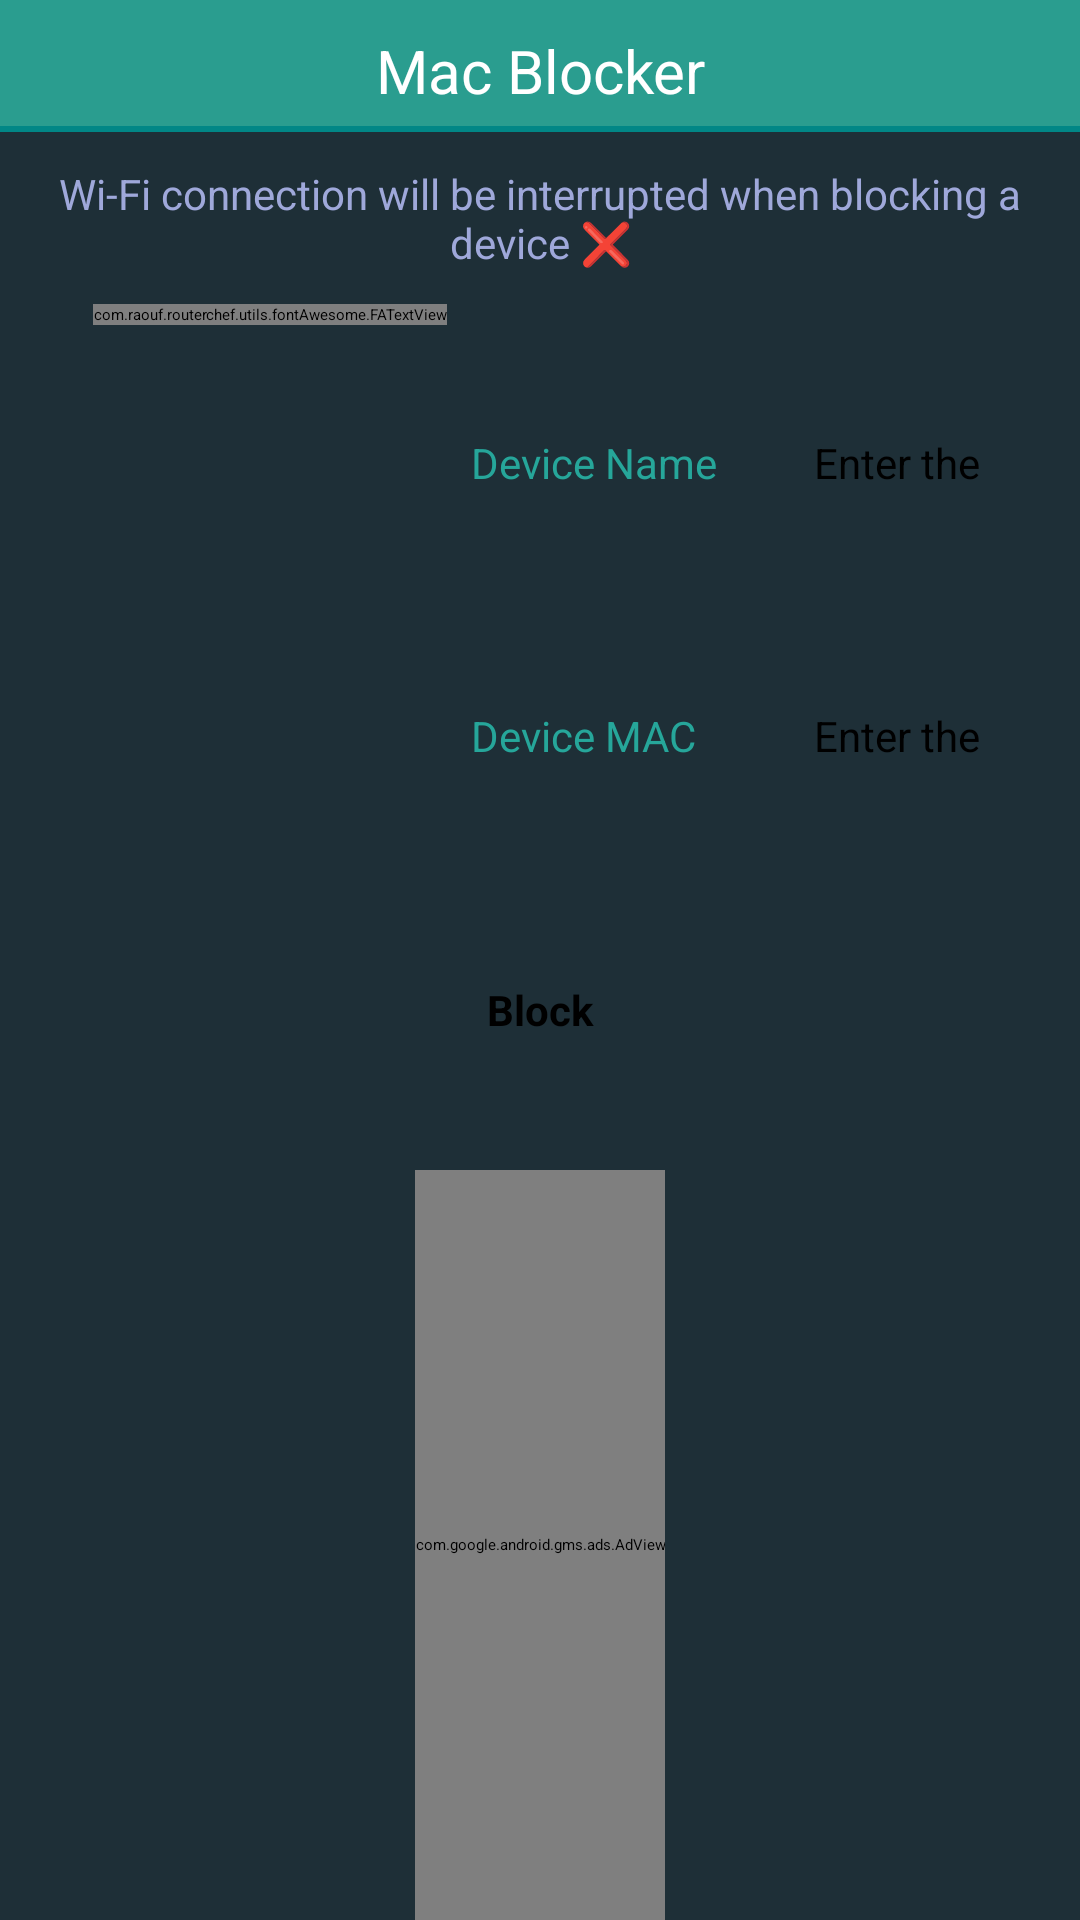

Layout XML and referenced resources for this Android screen:
<!-- AndroidManifest.xml: application theme routerChef -->
<!-- res/layout/activity_mac_blocker.xml -->
<?xml version="1.0" encoding="utf-8"?>
<androidx.constraintlayout.widget.ConstraintLayout xmlns:android="http://schemas.android.com/apk/res/android" xmlns:app="http://schemas.android.com/apk/res-auto" android:background="@color/secondary_color" android:layout_width="match_parent" android:layout_height="match_parent">
    <RelativeLayout android:id="@+id/headerLayout" android:background="@color/primary_color" android:layout_width="match_parent" android:layout_height="wrap_content" android:layout_alignParentTop="true" app:layout_constraintEnd_toEndOf="0" app:layout_constraintStart_toStartOf="0" app:layout_constraintTop_toTopOf="0">
        <TextView android:textSize="20dp" android:textColor="@color/title_color" android:gravity="center" android:id="@+id/textView10" android:layout_width="wrap_content" android:layout_height="wrap_content" android:layout_marginTop="10dp" android:text="@string/macBlocking" android:layout_alignParentTop="true" android:layout_centerHorizontal="true"/>
        <View android:id="@+id/view" android:background="@color/teal_700" android:layout_width="match_parent" android:layout_height="2dp" android:layout_marginTop="5dp" android:layout_below="@+id/textView10"/>
    </RelativeLayout>
    <androidx.constraintlayout.widget.ConstraintLayout android:id="@+id/constraintLayout6" android:layout_width="wrap_content" android:layout_height="wrap_content" app:layout_constraintBottom_toTopOf="@+id/constraintLayout7" app:layout_constraintEnd_toEndOf="0" app:layout_constraintStart_toStartOf="0" app:layout_constraintTop_toBottomOf="@+id/headerLayout">
        <TextView android:textSize="14dp" android:textColor="#9fa8da" android:gravity="center" android:id="@+id/macBlockerNote" android:layout_width="0dp" android:layout_height="wrap_content" android:layout_margin="10dp" android:layout_marginTop="10dp" android:layout_marginBottom="10dp" android:text="@string/devicesBlockerNote" android:layout_weight="1" android:lineSpacingExtra="@dimen/lineSpacingAdd_default" android:lineSpacingMultiplier="@dimen/lineSpaceMul_default" android:layout_marginStart="10dp" android:layout_marginEnd="10dp" app:layout_constraintBottom_toBottomOf="0" app:layout_constraintEnd_toEndOf="0" app:layout_constraintStart_toStartOf="0" app:layout_constraintTop_toTopOf="0"/>
        <View android:id="@+id/divider20" android:background="?android:attr/listDivider" android:layout_width="match_parent" android:layout_height="1dp" android:layout_marginTop="10dp" android:layout_weight="0" app:layout_constraintEnd_toEndOf="0" app:layout_constraintStart_toStartOf="0" app:layout_constraintTop_toBottomOf="@+id/macBlockerNote"/>
    </androidx.constraintlayout.widget.ConstraintLayout>
    <androidx.constraintlayout.widget.ConstraintLayout android:id="@+id/constraintLayout7" android:layout_width="0dp" android:layout_height="0dp" android:layout_weight="1" android:paddingStart="15dp" android:paddingEnd="15dp" app:layout_constraintBottom_toTopOf="@+id/admob_container" app:layout_constraintEnd_toEndOf="0" app:layout_constraintHorizontal_bias="0" app:layout_constraintStart_toStartOf="0" app:layout_constraintTop_toBottomOf="@+id/constraintLayout6">
        <TextView android:textSize="14dp" android:textColor="@color/text_primary" android:id="@+id/deviceNameLabel" android:layout_width="wrap_content" android:layout_height="wrap_content" android:text="@string/deviceName" android:layout_alignBaseline="@+id/deviceNameIcon" android:layout_marginStart="8dp" app:layout_constraintBaseline_toBaselineOf="@+id/deviceNameInput" app:layout_constraintStart_toEndOf="@+id/deviceNameIcon"/>
        <com.raouf.routerchef.utils.fontAwesome.FATextView android:textSize="14dp" android:textColor="@color/text_primary" android:layout_gravity="center_vertical" android:id="@+id/deviceMacIcon" android:layout_width="wrap_content" android:layout_height="wrap_content" android:text="" android:layout_marginStart="16dp" app:layout_constraintBaseline_toBaselineOf="@+id/deviceMacLabel" app:layout_constraintStart_toStartOf="0"/>
        <EditText android:textSize="14dp" android:id="@+id/deviceMacInput" android:visibility="visible" android:layout_width="0dp" android:layout_height="wrap_content" android:minHeight="48dp" android:hint="@string/deviceMacHint" android:inputType="text" android:textAlignment="center" android:layout_marginEnd="16dp" android:autofillHints="password" app:layout_constraintBottom_toTopOf="@+id/applyBtn" app:layout_constraintEnd_toEndOf="0" app:layout_constraintHorizontal_bias="0.5" app:layout_constraintStart_toStartOf="@+id/deviceNameInput" app:layout_constraintTop_toBottomOf="@+id/deviceNameInput" style="@style/editTextRounded"/>
        <EditText android:textSize="14dp" android:id="@+id/deviceNameInput" android:visibility="visible" android:layout_width="0dp" android:layout_height="wrap_content" android:minHeight="48dp" android:hint="@string/deviceNameHint" android:layout_alignBaseline="@+id/deviceNameIcon" android:inputType="text" android:textAlignment="center" android:layout_marginStart="32dp" android:layout_marginEnd="16dp" android:autofillHints="username" app:layout_constraintBottom_toTopOf="@+id/deviceMacInput" app:layout_constraintEnd_toEndOf="0" app:layout_constraintHorizontal_bias="0.5" app:layout_constraintStart_toEndOf="@+id/deviceNameLabel" app:layout_constraintTop_toTopOf="0" style="@style/editTextRounded"/>
        <Button android:textSize="14dp" android:textStyle="bold" android:id="@+id/applyBtn" android:visibility="visible" android:layout_width="0dp" android:layout_height="wrap_content" android:minWidth="150dp" android:text="@string/confirmBan" android:ems="5" android:layout_weight="1" android:onClick="blockMac" android:textAlignment="center" android:layout_marginStart="16dp" android:layout_marginEnd="16dp" app:layout_constraintBottom_toBottomOf="0" app:layout_constraintEnd_toEndOf="0" app:layout_constraintHorizontal_bias="0.5" app:layout_constraintStart_toStartOf="0" app:layout_constraintTop_toBottomOf="@+id/deviceMacInput" style="@style/buttonStyle"/>
        <TextView android:textSize="14dp" android:textColor="@color/text_primary" android:id="@+id/deviceMacLabel" android:layout_width="wrap_content" android:layout_height="wrap_content" android:text="@string/deviceMac" app:layout_constraintBaseline_toBaselineOf="@+id/deviceMacInput" app:layout_constraintStart_toStartOf="@+id/deviceNameLabel"/>
        <com.raouf.routerchef.utils.fontAwesome.FATextView android:textSize="14dp" android:textColor="@color/text_primary" android:layout_gravity="center_vertical" android:id="@+id/deviceNameIcon" android:layout_width="wrap_content" android:layout_height="wrap_content" android:text="" android:layout_marginStart="16dp" app:layout_constraintBaseline_toBaselineOf="@+id/deviceNameLabel" app:layout_constraintStart_toStartOf="0"/>
    </androidx.constraintlayout.widget.ConstraintLayout>
    <LinearLayout android:gravity="center" android:orientation="vertical" android:id="@+id/admob_container" android:layout_width="match_parent" android:layout_height="wrap_content" android:layout_alignParentBottom="true" android:foregroundGravity="center_horizontal" app:layout_constraintBottom_toBottomOf="0" app:layout_constraintEnd_toEndOf="0" app:layout_constraintStart_toStartOf="0">
        <View android:id="@+id/divider14" android:background="?android:attr/listDivider" android:layout_width="match_parent" android:layout_height="1dp"/>
        <com.google.android.gms.ads.AdView android:id="@+id/macBlockerAdView" android:layout_width="wrap_content" android:layout_height="250dp" app:adSize="MEDIUM_RECTANGLE" app:adUnitId="ca-app-pub-6362221127909922/5228412421"/>
    </LinearLayout>
</androidx.constraintlayout.widget.ConstraintLayout>
<!-- resources referenced by this layout -->
<resources>
  <color name="primary_color">#2a9d8f</color>
  <color name="secondary_color">#1e2f37</color>
  <color name="teal_700">#ff018786</color>
  <color name="text_primary">#26a69a</color>
  <color name="title_color">#ffffff</color>
  <dimen name="lineSpaceMul_default">1</dimen>
  <dimen name="lineSpacingAdd_default">0dp</dimen>
  <string name="confirmBan">Block</string>
  <string name="deviceMac">Device MAC</string>
  <string name="deviceMacHint">Enter the Device MAC</string>
  <string name="deviceName">Device Name</string>
  <string name="deviceNameHint">Enter the device name</string>
  <string name="devicesBlockerNote">Wi-Fi connection will be interrupted when blocking a device ❌</string>
  <string name="macBlocking">Mac Blocker</string>
</resources>
